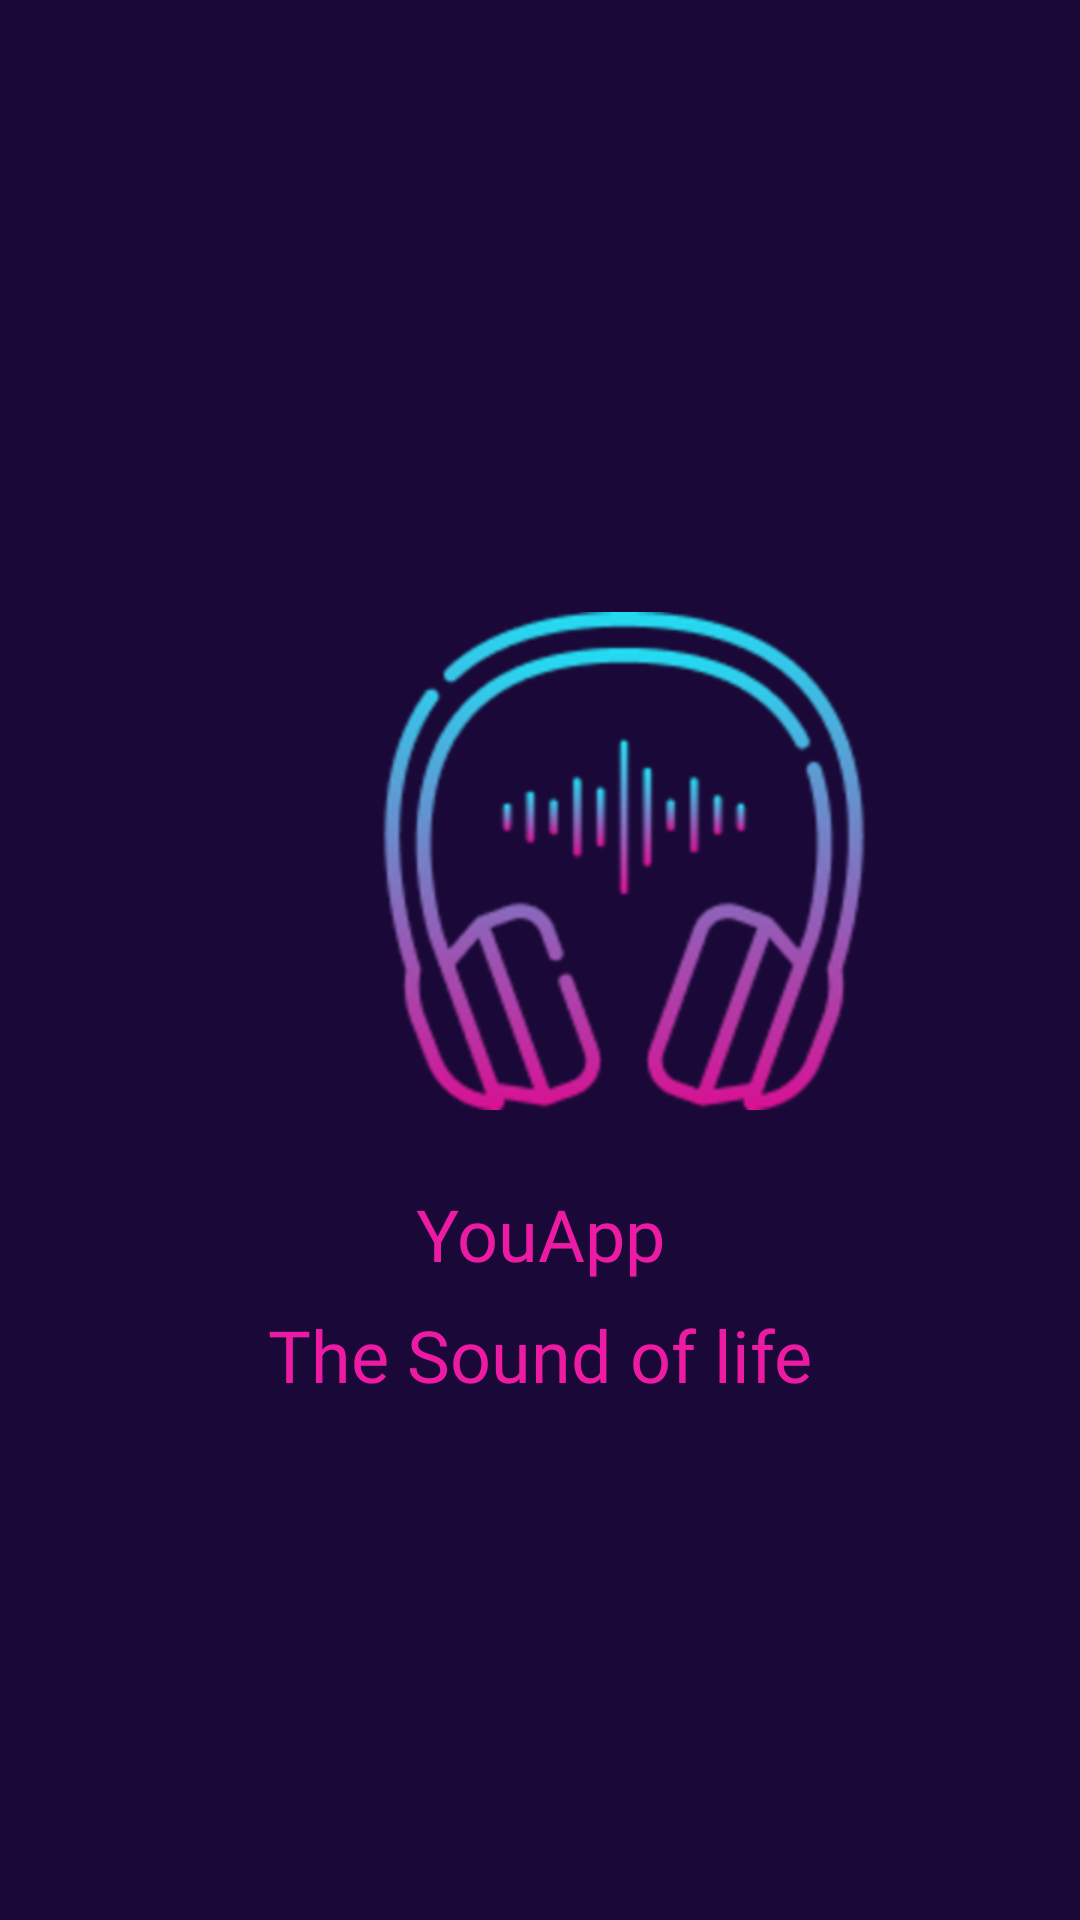

Reconstruct the res/layout file that produces this screen, plus the resources it refers to.
<!-- AndroidManifest.xml: application theme Theme.YouApp -->
<!-- res/layout/activity_splash.xml -->
<?xml version="1.0" encoding="utf-8"?>
<LinearLayout xmlns:android="http://schemas.android.com/apk/res/android"
    xmlns:app="http://schemas.android.com/apk/res-auto"
    xmlns:tools="http://schemas.android.com/tools"
    android:layout_width="match_parent"
    android:layout_height="match_parent"
    android:orientation="vertical"
    android:background="#1A0938"
    tools:context=".ui.SplashActivity">

    <View
        android:id="@+id/logo"
        android:layout_width="166dp"
        android:layout_height="166dp"
        android:layout_marginStart="125dp"
        android:layout_marginTop="204dp"
        android:background="@drawable/logo" />

    <TextView
        android:id="@+id/title1"
        android:layout_width="match_parent"
        android:layout_height="wrap_content"
        android:layout_marginTop="25dp"
        android:lineHeight="36px"
        android:textAlignment="center"
        android:textSize="24dp"
        android:text="@string/app_name"
        android:fontFamily="@font/montserrat_black"
        android:textColor="#ED1BA3"/>
    <TextView
        android:id="@+id/title2"
        android:layout_width="match_parent"
        android:layout_height="wrap_content"
        android:layout_marginTop="8dp"
        android:fontFamily="@font/montserrat_black"
        android:lineHeight="36px"
        android:text="@string/brand"
        android:textAlignment="center"
        android:textColor="#ED1BA3"
        android:textSize="24dp" />
</LinearLayout>
<!-- resources referenced by this layout -->
<resources>
  <!-- drawable logo: png bitmap (drawable-hdpi, 24848 bytes) -->
  <string name="app_name">YouApp</string>
  <string name="brand">The Sound of life</string>
  <style name="Theme.YouApp" parent="Theme.AppCompat.DayNight.NoActionBar">
          <item name="android:textColor">#000000</item>
          <item name="windowActionBar">false</item>
          <item name="windowNoTitle">true</item>
          <item name="colorAccent">@color/purple_200</item>
          <item name="colorPrimary">@color/transparent</item>
          <item name="android:statusBarColor" tools:targetApi="l">@color/theme_color</item>
          
      </style>
  <color name="purple_200">#ED1BA3</color>
  <color name="transparent">#00000000</color>
  <color name="theme_color">#1A0938</color>
</resources>
